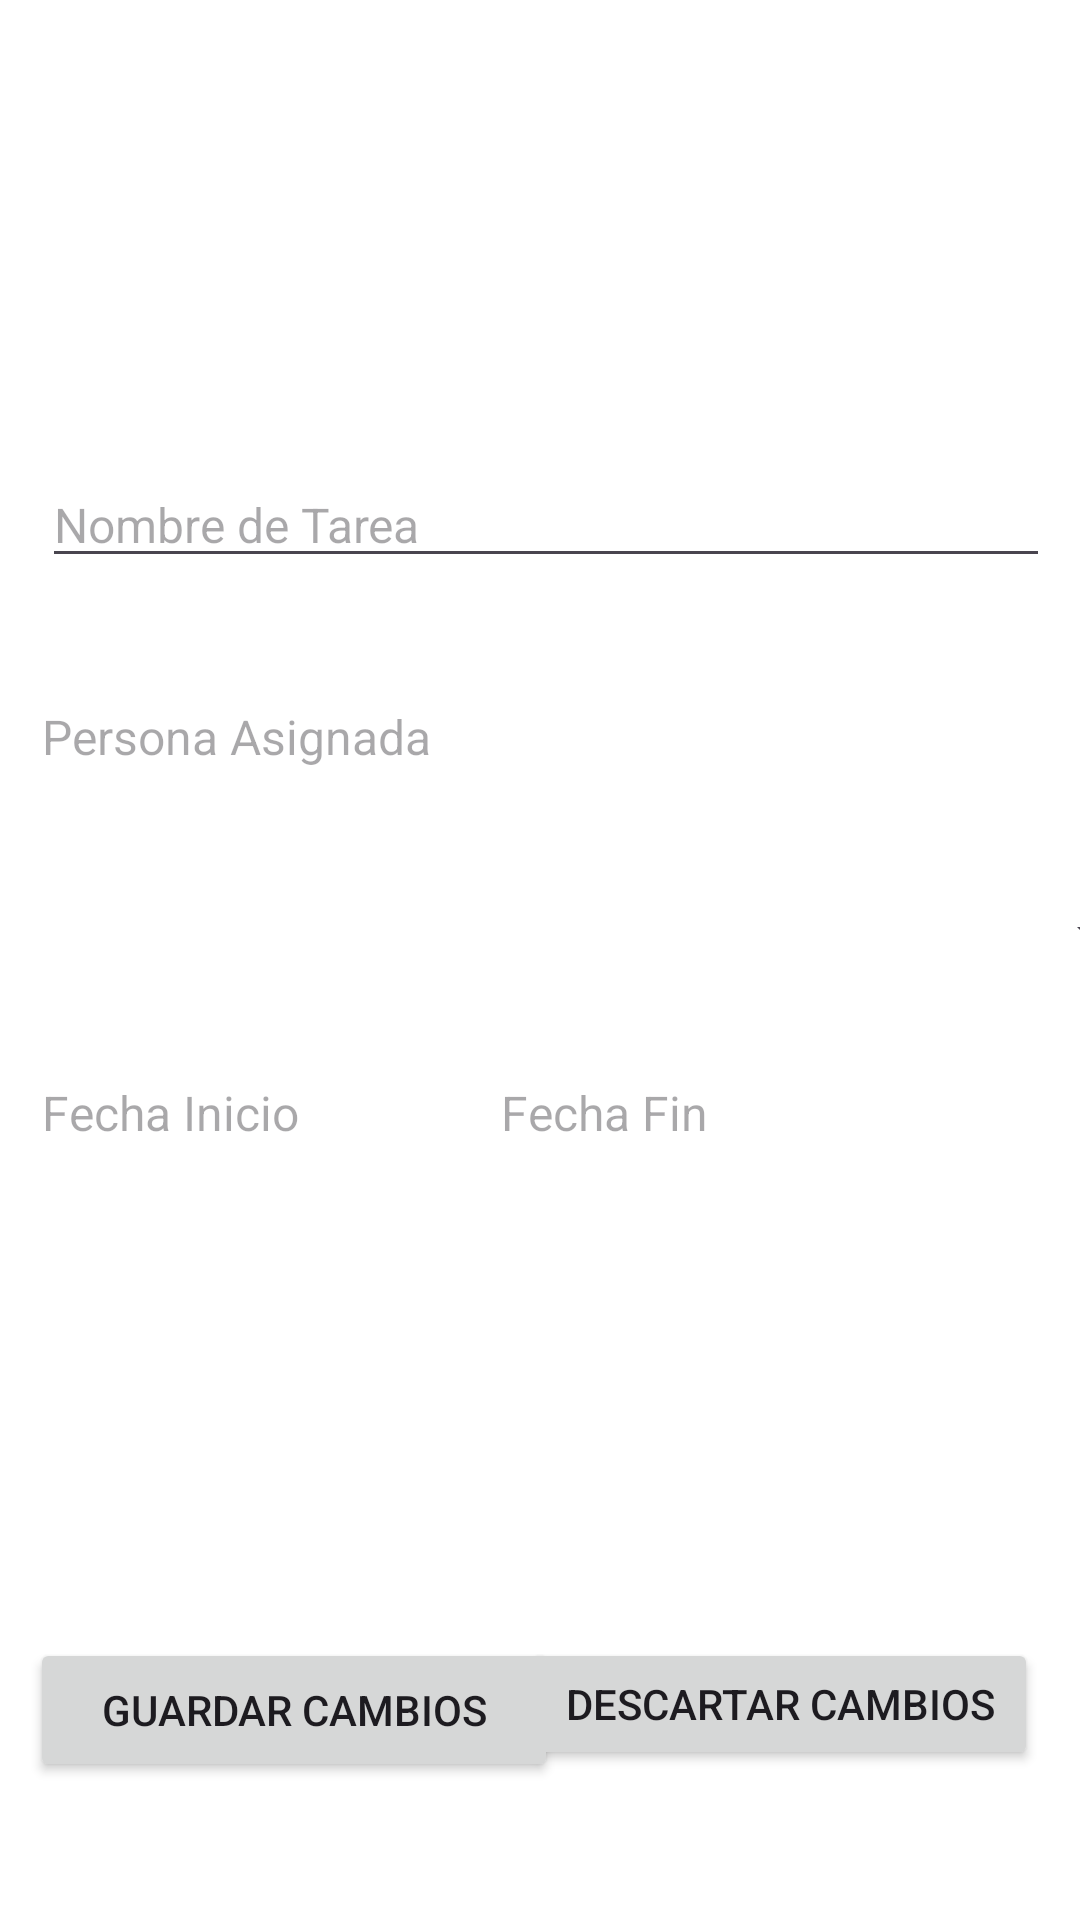

This screen was rendered from an Android layout file. Write that file and the resources it references.
<!-- AndroidManifest.xml: application theme Theme.Gestionex -->
<!-- res/layout/tareainfo.xml -->
<androidx.constraintlayout.widget.ConstraintLayout xmlns:android="http://schemas.android.com/apk/res/android"
    xmlns:app="http://schemas.android.com/apk/res-auto"
    xmlns:tools="http://schemas.android.com/tools"
    android:layout_width="match_parent"
    android:layout_height="match_parent"
    android:orientation="vertical"
    android:background="@color/white"
    android:padding="10dp">


    <EditText
        android:id="@+id/editNombreTarea"
        android:layout_width="match_parent"
        android:layout_height="wrap_content"
        android:layout_marginStart="4dp"
        android:layout_marginTop="144dp"
        android:hint="Nombre de Tarea"
        android:textSize="16sp"
        app:layout_constraintStart_toStartOf="parent"
        app:layout_constraintTop_toTopOf="parent" />

    <TextView
        android:id="@+id/editFechaInicio"
        android:layout_width="188dp"
        android:layout_height="47dp"
        android:layout_marginStart="4dp"
        android:layout_marginTop="36dp"
        android:hint="Fecha Inicio"
        android:textSize="16sp"
        app:layout_constraintStart_toStartOf="parent"
        app:layout_constraintTop_toBottomOf="@+id/spinnerEstado" />

    <TextView
        android:id="@+id/editFechaFin"
        android:layout_width="183dp"
        android:layout_height="47dp"
        android:layout_marginTop="36dp"
        android:hint="Fecha Fin"
        android:textSize="16sp"
        app:layout_constraintEnd_toEndOf="parent"
        app:layout_constraintHorizontal_bias="1.0"
        app:layout_constraintStart_toEndOf="@+id/editFechaInicio"
        app:layout_constraintTop_toBottomOf="@+id/spinnerEstado"
        app:layout_constraintVertical_bias="0.0" />

    <Spinner
        android:id="@+id/spinnerEstado"
        android:layout_width="378dp"
        android:layout_height="26dp"
        android:layout_marginTop="288dp"
        android:spinnerMode="dropdown"
        app:layout_constraintTop_toTopOf="parent"
        tools:layout_editor_absoluteX="7dp" />

    <androidx.recyclerview.widget.RecyclerView
        android:id="@+id/recyclerViewSubtareas"
        android:layout_width="match_parent"
        android:layout_height="wrap_content"
        android:layout_marginTop="20dp"
        app:layout_constraintEnd_toEndOf="parent"
        app:layout_constraintHorizontal_bias="0.0"
        app:layout_constraintStart_toStartOf="parent"
        app:layout_constraintTop_toBottomOf="@+id/editFechaInicio" />

    <TextView
        android:id="@+id/editPersonaAsignada"
        android:layout_width="match_parent"
        android:layout_height="wrap_content"
        android:layout_marginStart="4dp"
        android:hint="Persona Asignada"
        android:textSize="16sp"
        app:layout_constraintBottom_toTopOf="@+id/spinnerEstado"
        app:layout_constraintStart_toStartOf="parent"
        app:layout_constraintTop_toBottomOf="@+id/editNombreTarea" />

    <Button
        android:id="@+id/btnundochanges"
        android:layout_width="172dp"
        android:layout_height="44dp"
        android:layout_marginEnd="4dp"
        android:layout_marginBottom="40dp"
        android:text="Descartar cambios"
        app:layout_constraintBottom_toBottomOf="parent"
        app:layout_constraintEnd_toEndOf="parent" />

    <Button
        android:id="@+id/btnSave"
        android:layout_width="176dp"
        android:layout_height="48dp"
        android:layout_marginBottom="36dp"
        android:text="Guardar cambios"
        app:layout_constraintBottom_toBottomOf="parent"
        app:layout_constraintEnd_toStartOf="@+id/btnSave2"
        app:layout_constraintHorizontal_bias="0.0"
        app:layout_constraintStart_toStartOf="parent" />

</androidx.constraintlayout.widget.ConstraintLayout>
<!-- resources referenced by this layout -->
<resources>
  <style name="Theme.Gestionex" parent="Base.Theme.Gestionex" />
  <style name="Base.Theme.Gestionex" parent="Theme.Material3.DayNight.NoActionBar">
          
          
      </style>
  <!-- not gathered from this repository: default colours our renderer supplied (Android Studio template values) -->
  <color name="white">#FFFFFFFF</color>
</resources>
